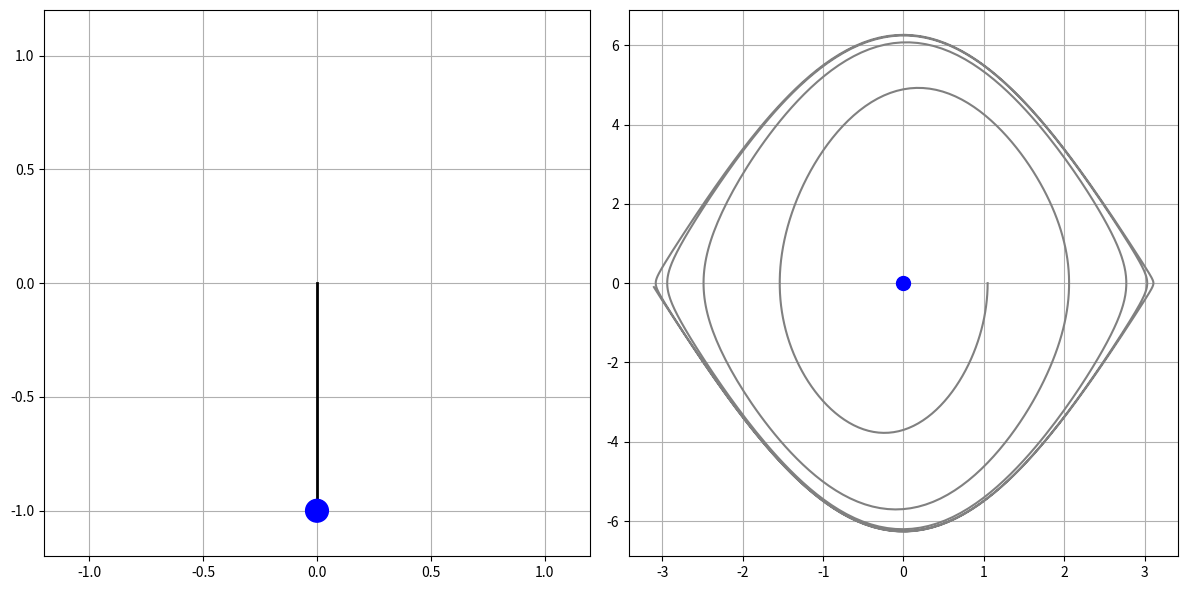

Recreate this plot in Python.
import numpy as np
import math
import matplotlib.pyplot as plt
from matplotlib.animation import FuncAnimation
import matplotlib.patches as patches
from scipy.integrate import solve_ivp


# -----------------------------
# Definitions
# -----------------------------

# ||||||||||Parameters||||||||||
m = 1 # kg
l = 1 # m
g = 9.81 # m/s^2
b = 0.5 # 

k1 = 0.05 # Controller Gain
k2 = 0.01 # Controller Gain

#||Time and Initial Conditions||
theta_0 = math.radians(60) # rad
theta_dot_0 = 0 # rad/s
t_start = 0 # seconds
t_end = 20 # seconds

# ||||||Animation Related||||||
fps = 60

# -----------------------------
# Equations of Motion
# -----------------------------
def energy_shape_inverted_pendulum(t, x) -> list[float]:
    theta, theta_dot = x
    tau = theta_dot*b - k1*(0.5*m*(l**2)*(theta_dot**2) - m*g*l*(1+math.cos(theta))) * theta_dot
    # tau = theta_dot*b - k2*(0.5*l*theta_dot - g*(1+math.cos(theta)) ) * theta_dot
    theta_ddot = (tau - theta_dot*b)/(m*l**2) - (math.sin(theta)*g/l)
    return [theta_dot, theta_ddot]

# -----------------------------
# Solver
# -----------------------------
t_vals = np.linspace(t_start, t_end, (t_end-t_start)*fps)
solution = solve_ivp(
    energy_shape_inverted_pendulum, 
    [t_start, t_end],
    [theta_0, theta_dot_0],
    t_eval=t_vals,
    method="RK45", 
    rtol=1e-9,
    atol=1e-9
)

# -----------------------------
# Static Plots
# -----------------------------
def static_plots(solution):
    fig, axs = plt.subplots(1, 2, figsize=(10, 6))

    # Plot the time solutions
    axs[0].plot(solution.t, solution.y[0])
    axs[0].plot(solution.t, solution.y[1])
    axs[0].grid()

    # Plot the phase portrait
    axs[1].plot(solution.y[0], solution.y[1])
    axs[1].grid()

    plt.tight_layout()
    plt.show()


def animations(solution):
    theta_vals, theta_dot_vals = solution.y
    time_vals = solution.t

    # Extract Cartesian values
    x_vals = np.sin(theta_vals) * l
    y_vals = -np.cos(theta_vals) * l

    fig, (pend_ax, phase_ax) = plt.subplots(1, 2, figsize=(12, 6))

    # Set pendulum subplot and add pendulum elements
    pend_ax.set_xlim(-l*1.2, l*1.2)
    pend_ax.set_ylim(-l*1.2, l*1.2)
    pend_ax.set_aspect("equal")
    pend_ax.grid()
    pend_rod, = pend_ax.plot([], [], lw=2, color='black', zorder=2)
    pend_bob = patches.Circle((0, -l), 0.05, color='blue', zorder=3)
    pend_ax.add_patch(pend_bob) 

    # Set Phase Portrait subplot and elements
    phase_ax.grid()
    phase_line, = phase_ax.plot(theta_vals, theta_dot_vals, color='gray', zorder=2)
    phase_pos = phase_ax.scatter([0], [0], s=100, color='blue', zorder=3)

    def init():
        pend_rod.set_data([0, 0], [0, -l])
        pend_bob.set_center((0, -l))

        phase_pos.set_offsets([0, 0])
        return pend_rod, pend_bob, phase_pos

    def update(frame):
        pend_rod.set_data([0, x_vals[frame]], [0, y_vals[frame]])
        pend_bob.set_center((x_vals[frame], y_vals[frame]))
        phase_pos.set_offsets([theta_vals[frame], theta_dot_vals[frame]])
        return pend_rod, pend_bob, phase_pos

    animation = FuncAnimation(
        fig, #9880345894
        update,
        init_func=init,
        frames=len(t_vals),
        interval=100 / fps,
        blit=True
    )

    plt.tight_layout()
    plt.show()


animations(solution)
# static_plots(solution)
